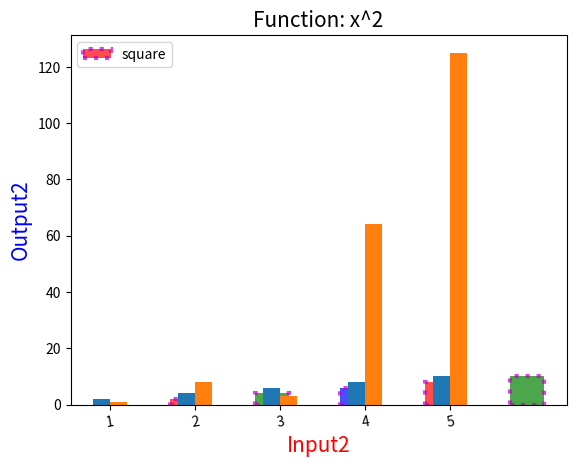

Here is the Python script that generated this plot:
import matplotlib.pyplot as plt
import numpy as np

x = [1,2,3,4,5]
y = [2,4,6,8,10]
z = [1,8,3,64,125]

plt.xlabel("input", loc="center", fontsize=15)
plt.ylabel("output", loc="center", fontsize=15)
plt.title("Function: x^2", loc="center", fontsize=15)
plt.bar(x,y, width=0.4, bottom=0, color=["r", "g", "b"], align="center", edgecolor="m", linewidth=3, linestyle=":", alpha=0.7, label="square")
plt.legend()
plt.show()

plt.xlabel("Input2", fontsize=15, color="r", loc="center")
plt.ylabel("Output2", fontsize=15, color="b", loc="center")
width=0.2
p = p = np.arange(len(x))
p1 = [width+j for j in p]

plt.bar(p,y, width=0.2)
plt.bar(p1,z, width=0.2)
plt.xticks(p+width/2, x, rotation=10)
